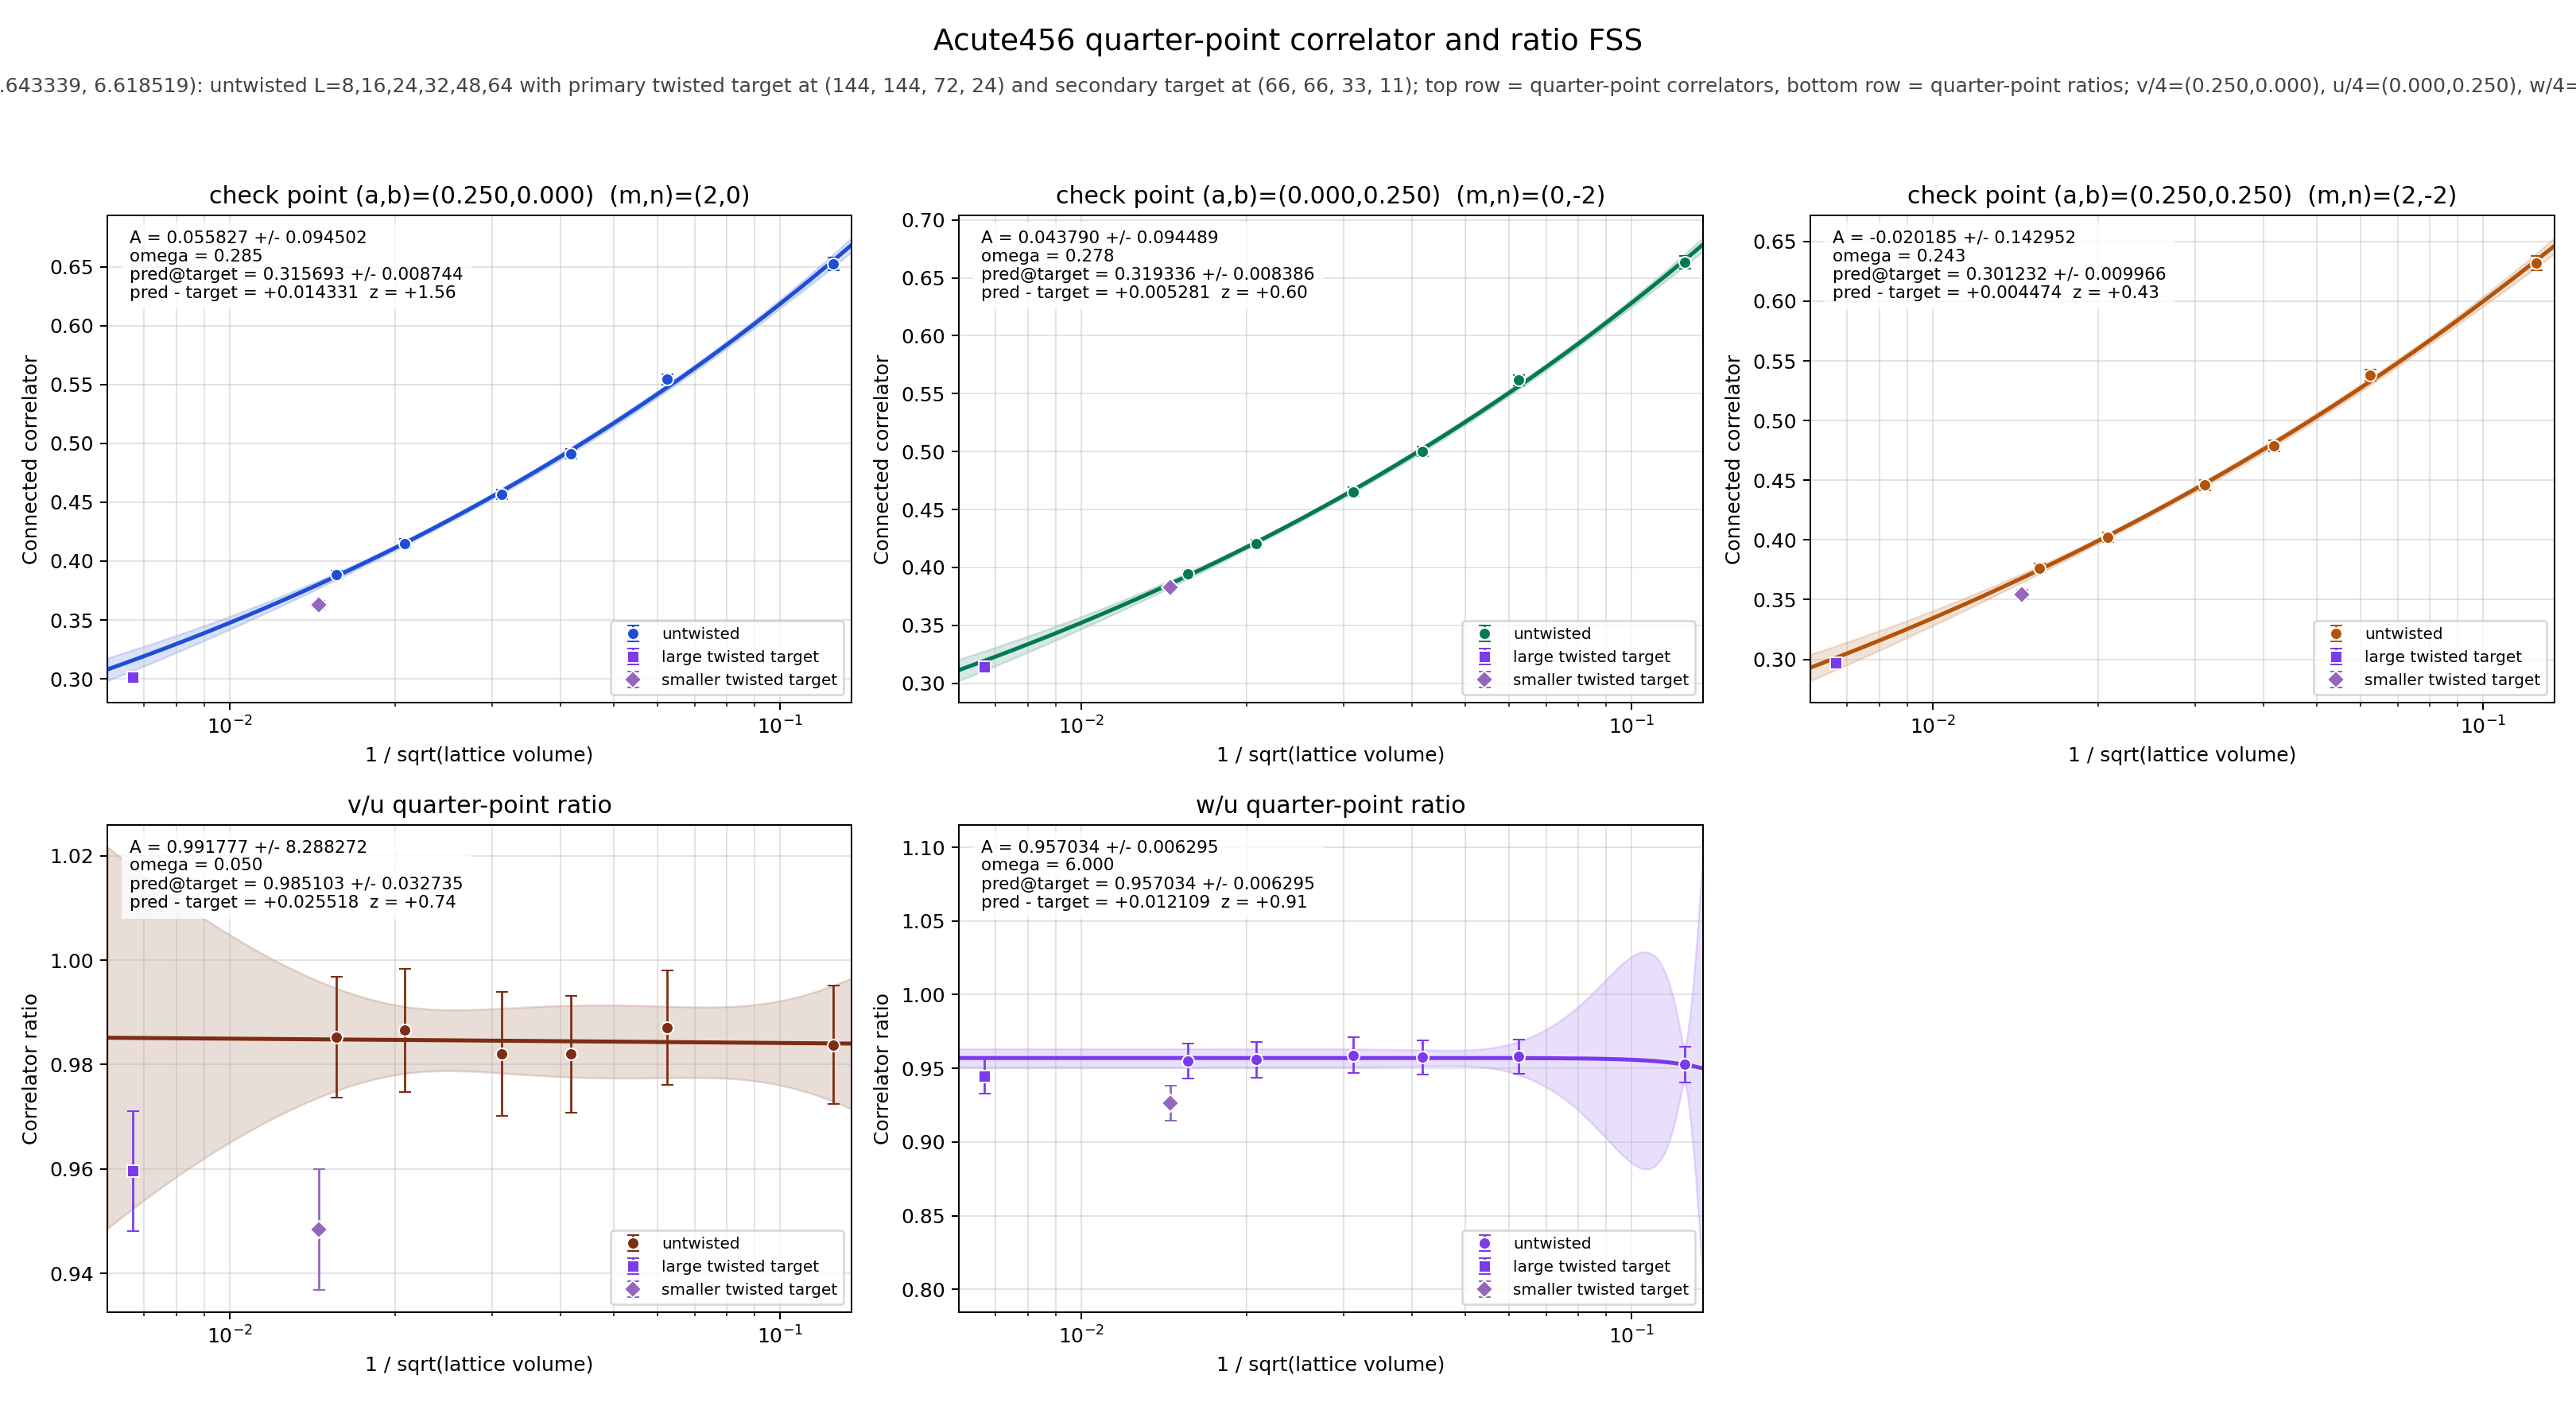

Values plotted in this chart, from the file beside it:
panel	series	x	y	sigma	fit_A	fit_sigma_A	fit_omega	pred_target	pred_target_sigma	delta_target	z_target	twisted_x	twisted_y	twisted_sigma
v/4	untwisted	0.125	0.6526	0.005549	0.05583	0.0945	0.2852	0.3157	0.008744	0.01433	1.563	0.006672	0.3014	0.002751
v/4	untwisted	0.0625	0.5544	0.004506	0.05583	0.0945	0.2852	0.3157	0.008744	0.01433	1.563	0.006672	0.3014	0.002751
v/4	untwisted	0.04167	0.491	0.00412	0.05583	0.0945	0.2852	0.3157	0.008744	0.01433	1.563	0.006672	0.3014	0.002751
v/4	untwisted	0.03125	0.4569	0.004079	0.05583	0.0945	0.2852	0.3157	0.008744	0.01433	1.563	0.006672	0.3014	0.002751
v/4	untwisted	0.02083	0.4149	0.00362	0.05583	0.0945	0.2852	0.3157	0.008744	0.01433	1.563	0.006672	0.3014	0.002751
v/4	untwisted	0.01562	0.3883	0.00331	0.05583	0.0945	0.2852	0.3157	0.008744	0.01433	1.563	0.006672	0.3014	0.002751
v/4	twisted	0.006672	0.3014	0.002751	0.05583	0.0945	0.2852	0.3157	0.008744	0.01433	1.563	0.006672	0.3014	0.002751
u/4	untwisted	0.125	0.6634	0.005241	0.04379	0.09449	0.2776	0.3193	0.008386	0.005281	0.6045	0.006672	0.3141	0.002451
u/4	untwisted	0.0625	0.5616	0.004293	0.04379	0.09449	0.2776	0.3193	0.008386	0.005281	0.6045	0.006672	0.3141	0.002451
u/4	untwisted	0.04167	0.5	0.003867	0.04379	0.09449	0.2776	0.3193	0.008386	0.005281	0.6045	0.006672	0.3141	0.002451
u/4	untwisted	0.03125	0.4652	0.003802	0.04379	0.09449	0.2776	0.3193	0.008386	0.005281	0.6045	0.006672	0.3141	0.002451
u/4	untwisted	0.02083	0.4206	0.003439	0.04379	0.09449	0.2776	0.3193	0.008386	0.005281	0.6045	0.006672	0.3141	0.002451
u/4	untwisted	0.01562	0.3942	0.003178	0.04379	0.09449	0.2776	0.3193	0.008386	0.005281	0.6045	0.006672	0.3141	0.002451
u/4	twisted	0.006672	0.3141	0.002451	0.04379	0.09449	0.2776	0.3193	0.008386	0.005281	0.6045	0.006672	0.3141	0.002451
w/4	untwisted	0.125	0.6319	0.006105	-0.02018	0.143	0.2425	0.3012	0.009966	0.004474	0.4311	0.006672	0.2968	0.002888
w/4	untwisted	0.0625	0.538	0.004932	-0.02018	0.143	0.2425	0.3012	0.009966	0.004474	0.4311	0.006672	0.2968	0.002888
w/4	untwisted	0.04167	0.4788	0.004491	-0.02018	0.143	0.2425	0.3012	0.009966	0.004474	0.4311	0.006672	0.2968	0.002888
w/4	untwisted	0.03125	0.446	0.004316	-0.02018	0.143	0.2425	0.3012	0.009966	0.004474	0.4311	0.006672	0.2968	0.002888
w/4	untwisted	0.02083	0.402	0.003954	-0.02018	0.143	0.2425	0.3012	0.009966	0.004474	0.4311	0.006672	0.2968	0.002888
w/4	untwisted	0.01562	0.3764	0.003646	-0.02018	0.143	0.2425	0.3012	0.009966	0.004474	0.4311	0.006672	0.2968	0.002888
w/4	twisted	0.006672	0.2968	0.002888	-0.02018	0.143	0.2425	0.3012	0.009966	0.004474	0.4311	0.006672	0.2968	0.002888
(v/4)/(u/4)	untwisted	0.125	0.9838	0.01142	0.9918	8.288	0.05	0.9851	0.03273	0.02552	0.7353	0.006672	0.9596	0.01153
(v/4)/(u/4)	untwisted	0.0625	0.9871	0.01101	0.9918	8.288	0.05	0.9851	0.03273	0.02552	0.7353	0.006672	0.9596	0.01153
(v/4)/(u/4)	untwisted	0.04167	0.982	0.01121	0.9918	8.288	0.05	0.9851	0.03273	0.02552	0.7353	0.006672	0.9596	0.01153
(v/4)/(u/4)	untwisted	0.03125	0.9821	0.01189	0.9918	8.288	0.05	0.9851	0.03273	0.02552	0.7353	0.006672	0.9596	0.01153
(v/4)/(u/4)	untwisted	0.02083	0.9866	0.0118	0.9918	8.288	0.05	0.9851	0.03273	0.02552	0.7353	0.006672	0.9596	0.01153
(v/4)/(u/4)	untwisted	0.01562	0.9852	0.01156	0.9918	8.288	0.05	0.9851	0.03273	0.02552	0.7353	0.006672	0.9596	0.01153
(v/4)/(u/4)	twisted	0.006672	0.9596	0.01153	0.9918	8.288	0.05	0.9851	0.03273	0.02552	0.7353	0.006672	0.9596	0.01153
(w/4)/(u/4)	untwisted	0.125	0.9526	0.01189	0.957	0.006295	6	0.957	0.006295	0.01211	0.9061	0.006672	0.9449	0.01179
(w/4)/(u/4)	untwisted	0.0625	0.9579	0.01143	0.957	0.006295	6	0.957	0.006295	0.01211	0.9061	0.006672	0.9449	0.01179
(w/4)/(u/4)	untwisted	0.04167	0.9575	0.01164	0.957	0.006295	6	0.957	0.006295	0.01211	0.9061	0.006672	0.9449	0.01179
(w/4)/(u/4)	untwisted	0.03125	0.9588	0.01214	0.957	0.006295	6	0.957	0.006295	0.01211	0.9061	0.006672	0.9449	0.01179
(w/4)/(u/4)	untwisted	0.02083	0.9558	0.01223	0.957	0.006295	6	0.957	0.006295	0.01211	0.9061	0.006672	0.9449	0.01179
(w/4)/(u/4)	untwisted	0.01562	0.9549	0.01203	0.957	0.006295	6	0.957	0.006295	0.01211	0.9061	0.006672	0.9449	0.01179
(w/4)/(u/4)	twisted	0.006672	0.9449	0.01179	0.957	0.006295	6	0.957	0.006295	0.01211	0.9061	0.006672	0.9449	0.01179
